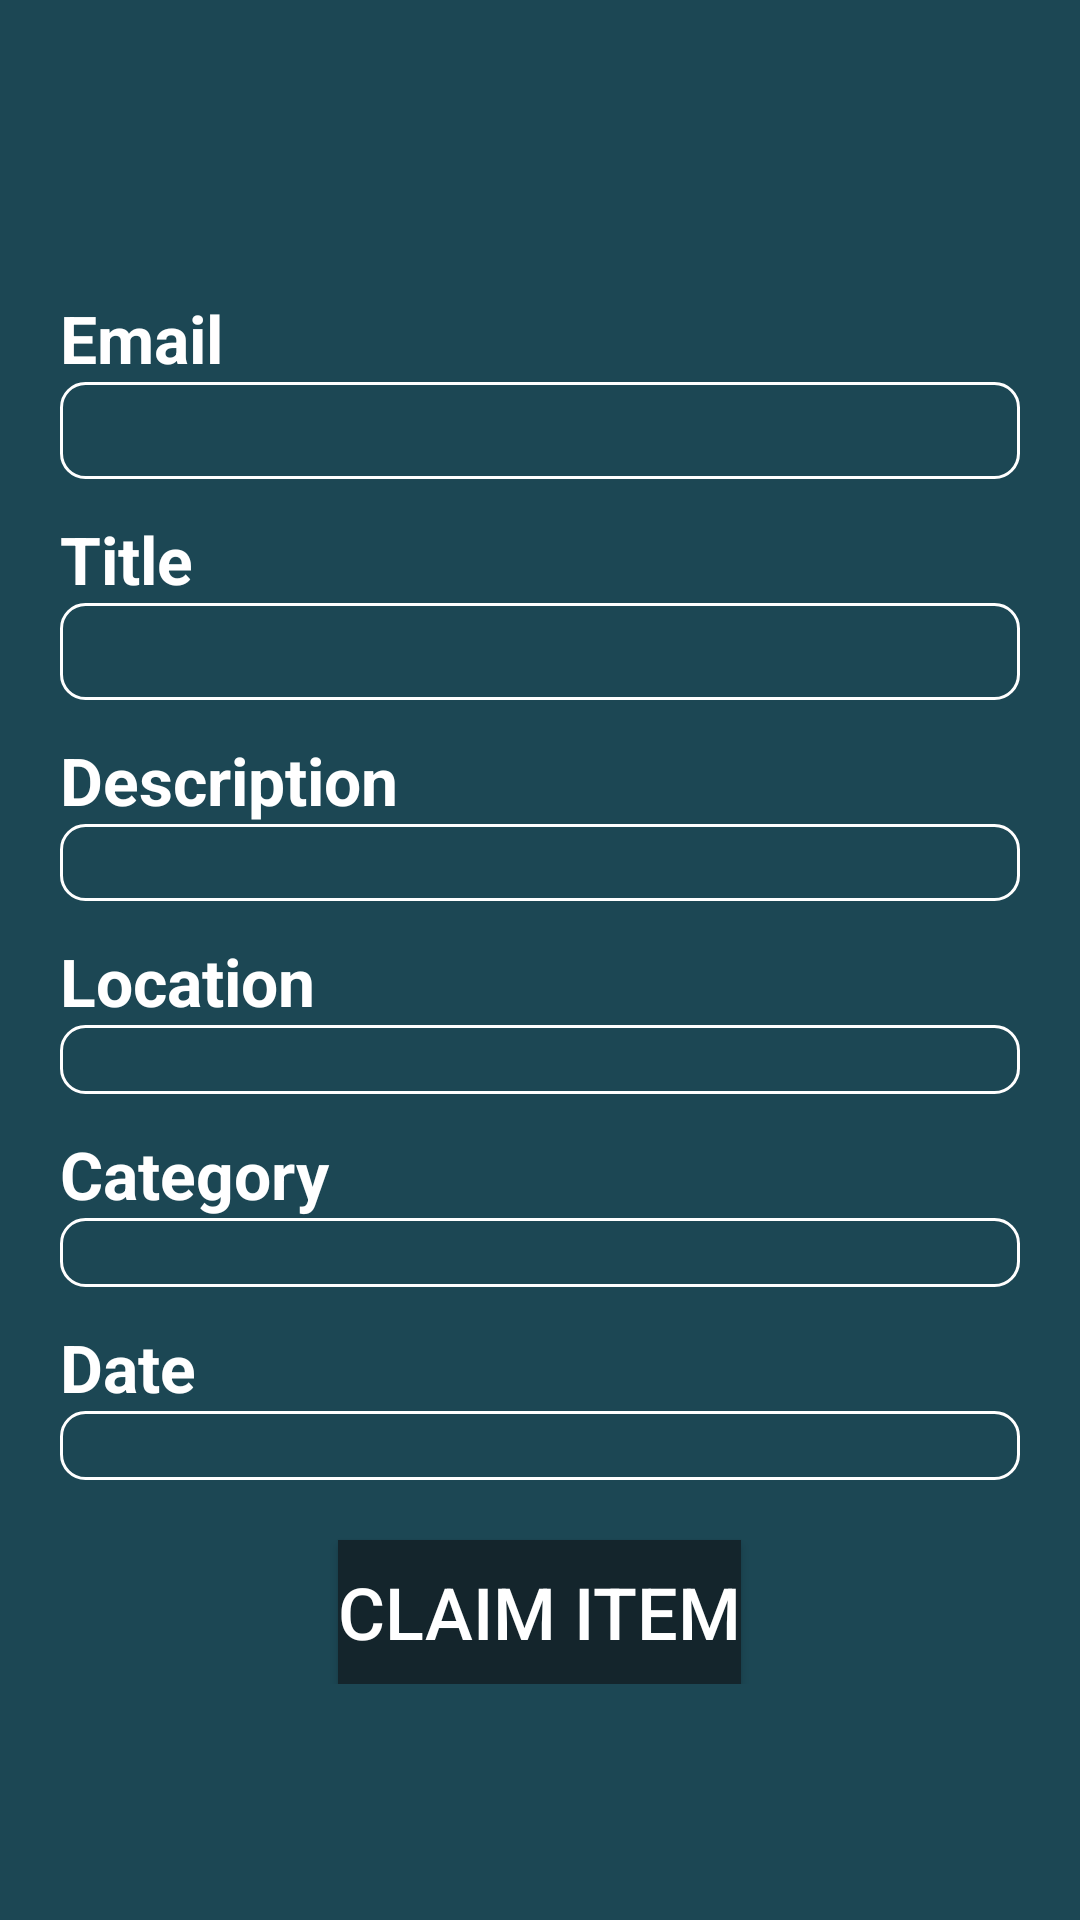

Here is an Android app screen rendered from its layout file. Give the layout XML and the strings, colors and styles it references.
<!-- AndroidManifest.xml: application theme Theme.MyApplication -->
<!-- res/layout/activity_post_details1.xml -->
<?xml version="1.0" encoding="utf-8"?>
<ScrollView xmlns:android="http://schemas.android.com/apk/res/android"
    android:layout_width="match_parent"
    android:layout_height="match_parent"
    android:clipToPadding="false"
    android:overScrollMode="never"
    android:padding="20dp"
    android:scrollbars="none"
    android:background="@color/g4">

    <LinearLayout
        android:layout_width="match_parent"
        android:layout_height="wrap_content"
        android:gravity="center_horizontal"
        android:orientation="vertical">



        <TextView
            android:text="@string/email5"
            android:layout_width="match_parent"
            android:layout_height="wrap_content"
            android:textSize="22sp"
            android:textStyle="bold"
            android:layout_marginTop="70dp"
            android:textColor="@color/white"
            android:paddingTop="8dp" />

        <TextView
            android:id="@+id/nameTextView"
            android:layout_width="match_parent"
            android:layout_height="wrap_content"
            android:textSize="18sp"
            android:textAlignment="center"
            android:background="@drawable/post_box_background1"
            android:textColor="@color/white"
            android:paddingTop="8dp" />
        <TextView
            android:text="@string/title"
            android:layout_width="match_parent"
            android:layout_height="wrap_content"
            android:textSize="22sp"
            android:textColor="@color/white"
            android:textStyle="bold"
            android:paddingTop="12dp" />

        <TextView
            android:id="@+id/titleTextView"
            android:layout_width="match_parent"
            android:layout_height="wrap_content"
            android:textSize="18sp"
            android:textAlignment="center"
            android:background="@drawable/post_box_background1"
            android:textColor="@color/white"
            android:paddingTop="8dp" />
        <TextView
            android:text="@string/description"
            android:layout_width="match_parent"
            android:layout_height="wrap_content"
            android:textSize="22sp"
            android:textStyle="bold"
            android:textColor="@color/white"
            android:paddingTop="12dp" />

        <TextView
            android:id="@+id/descriptionTextView"
            android:layout_width="match_parent"
            android:layout_height="wrap_content"
            android:textSize="16sp"
            android:textAlignment="center"
            android:textColor="@color/white"
            android:background="@drawable/post_box_background1"
            android:paddingTop="4dp" />
        <TextView
            android:text="@string/location1"
            android:layout_width="match_parent"
            android:layout_height="wrap_content"
            android:textSize="22sp"
            android:textStyle="bold"
            android:textColor="@color/white"
            android:paddingTop="12dp" />

        <TextView
            android:id="@+id/locationTextView"
            android:layout_width="match_parent"
            android:layout_height="wrap_content"
            android:textSize="14sp"
            android:textAlignment="center"
            android:textColor="@color/white"
            android:background="@drawable/post_box_background1"
            android:paddingTop="4dp" />
        <TextView
            android:text="@string/category1"
            android:layout_width="match_parent"
            android:layout_height="wrap_content"
            android:textSize="22sp"
            android:textStyle="bold"
            android:textColor="@color/white"
            android:paddingTop="12dp" />

        <TextView
            android:id="@+id/categoryTextView"
            android:layout_width="match_parent"
            android:layout_height="wrap_content"
            android:textSize="14sp"
            android:textAlignment="center"
            android:background="@drawable/post_box_background1"
            android:textColor="@color/white"
            android:paddingTop="4dp" />

        <TextView
            android:text="@string/date"
            android:layout_width="match_parent"
            android:layout_height="wrap_content"
            android:textSize="22sp"
            android:textStyle="bold"
            android:textColor="@color/white"
            android:paddingTop="12dp" />

        <TextView
            android:id="@+id/dateTextView"
            android:layout_width="match_parent"
            android:layout_height="wrap_content"
            android:textSize="14sp"
            android:textAlignment="center"
            android:background="@drawable/post_box_background1"
            android:textColor="@color/white"
            android:paddingTop="4dp" />

        <Button
            android:id="@+id/button_claim"

            android:layout_width="wrap_content"
            android:layout_height="wrap_content"

            android:textAlignment="center"
            android:text="Claim Item"
            android:textSize="24dp"
            android:textColor="@color/white"
            android:background="@color/g1"
            android:onClick="onClaimButtonClick"
            android:layout_marginTop="20dp" />

    </LinearLayout>

</ScrollView>
<!-- resources referenced by this layout -->
<resources>
  <color name="g1">#14252c</color>
  <color name="g4">#1c4754</color>
  <color name="white">#FFFFFFFF</color>
  <!-- drawable post_box_background1 (drawable) -->
  <?xml version="1.0" encoding="utf-8"?>
  <shape xmlns:android="http://schemas.android.com/apk/res/android"
      android:shape="rectangle">
      <corners android:radius="8dp" /> 
       
      <stroke
          android:width="1dp"
  
        android:color="@android:color/white"
      /> 
  
  </shape>
  <string name="category1">Category</string>
  <string name="date">Date</string>
  <string name="description">Description</string>
  <string name="email5">Email</string>
  <string name="location1">Location</string>
  <string name="title">Title</string>
  <style name="Theme.MyApplication" parent="Theme.MaterialComponents.DayNight.DarkActionBar">
          
          <item name="colorPrimary">@color/purple_500</item>
          <item name="colorPrimaryVariant">@color/purple_700</item>
          <item name="colorOnPrimary">@color/white</item>
          
          <item name="colorSecondary">@color/teal_200</item>
          <item name="colorSecondaryVariant">@color/teal_700</item>
          <item name="colorOnSecondary">@color/black</item>
          
          <item name="android:statusBarColor">?attr/colorPrimaryVariant</item>
          
      </style>
  <color name="purple_500">#FF6200EE</color>
  <color name="purple_700">#FF3700B3</color>
  <color name="teal_200">#FF03DAC5</color>
  <color name="teal_700">#FF018786</color>
  <color name="black">#FF000000</color>
</resources>
